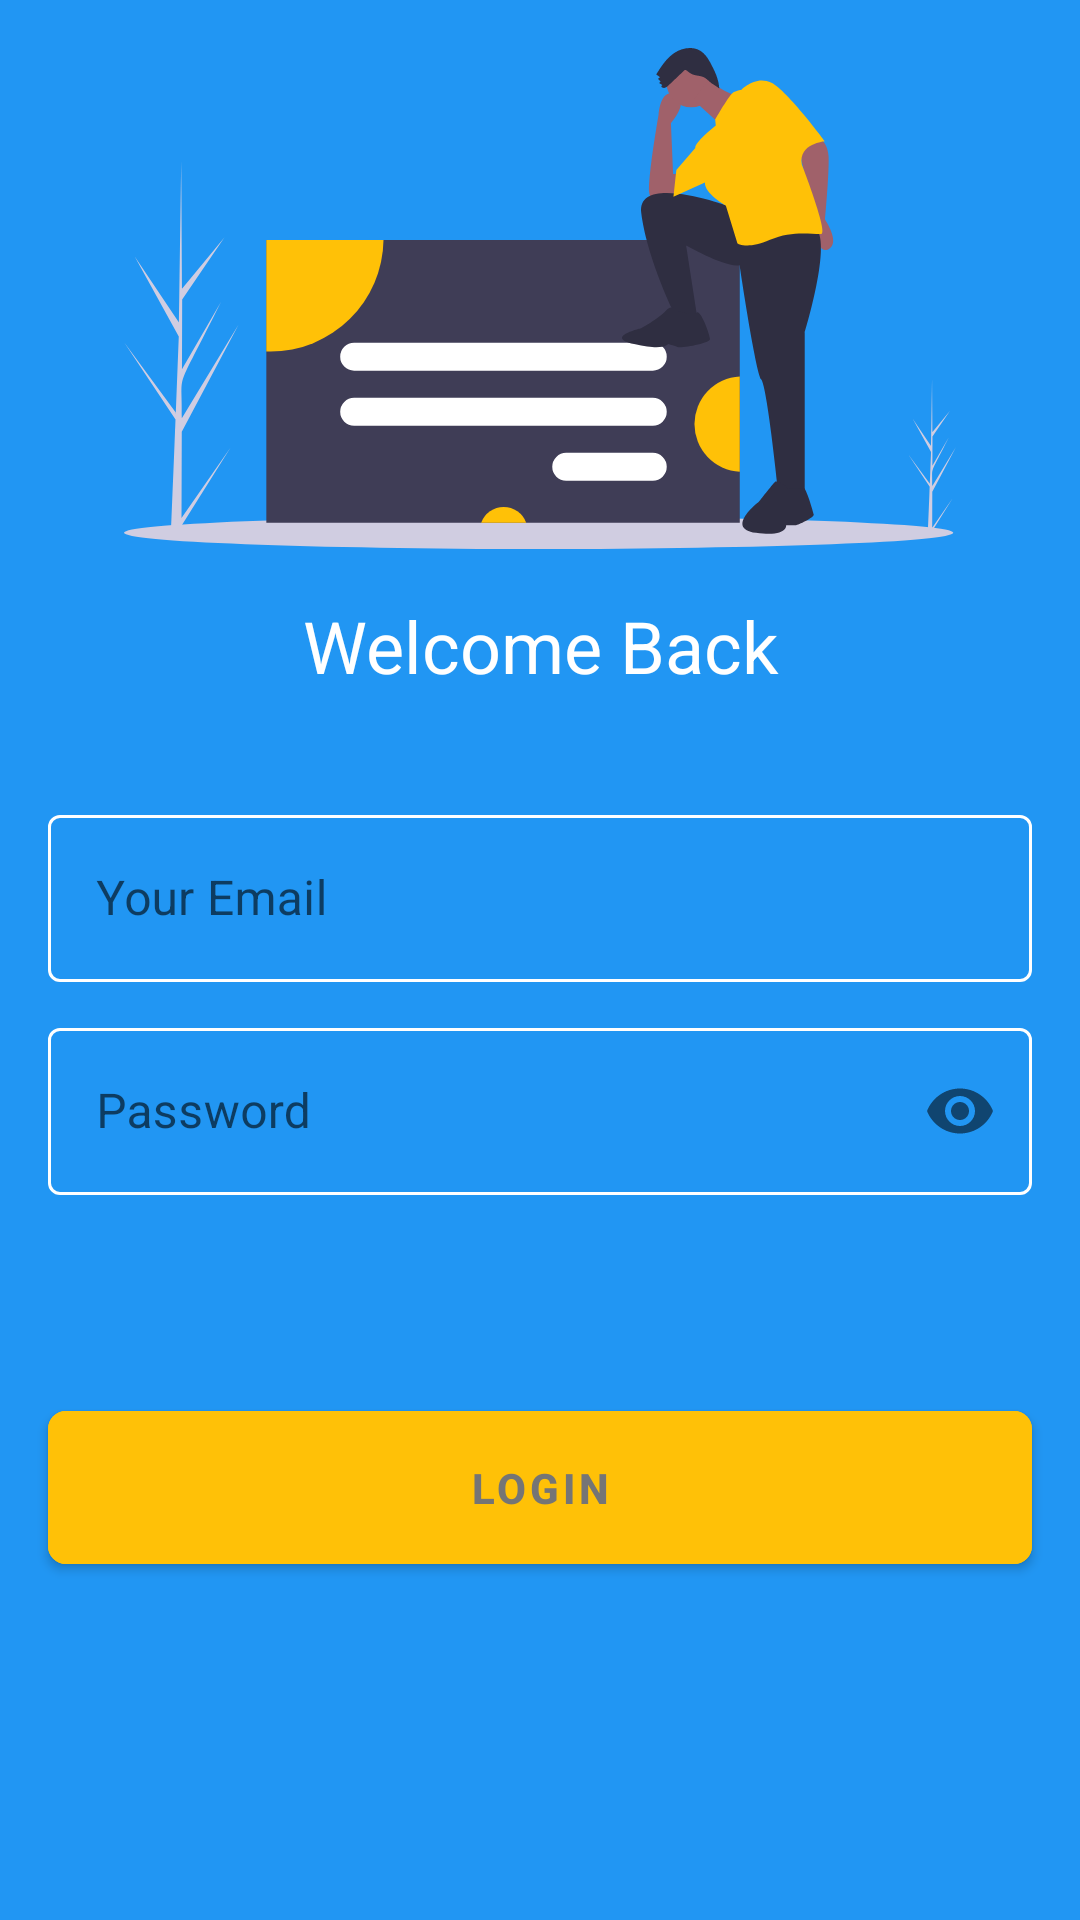

This screen was rendered from an Android layout file. Write that file and the resources it references.
<!-- AndroidManifest.xml: application theme Theme.Chatopia -->
<!-- res/layout/activity_login.xml -->
<?xml version="1.0" encoding="utf-8"?>
<androidx.constraintlayout.widget.ConstraintLayout xmlns:android="http://schemas.android.com/apk/res/android"
    xmlns:app="http://schemas.android.com/apk/res-auto"
    xmlns:tools="http://schemas.android.com/tools"
    android:layout_width="match_parent"
    android:layout_height="match_parent"
    android:background="@color/primary"
    tools:context=".view.LoginActivity">

    <ImageView
        android:id="@+id/image_register"
        android:layout_width="0dp"
        android:layout_height="167dp"
        android:layout_marginTop="16dp"
        app:layout_constraintEnd_toEndOf="parent"
        app:layout_constraintStart_toStartOf="parent"
        app:layout_constraintTop_toTopOf="parent"
        app:srcCompat="@drawable/ic_undraw_sign_in" />

    <TextView
        android:id="@+id/text_welcome_back"
        android:layout_width="0dp"
        android:layout_height="wrap_content"
        android:layout_marginTop="16dp"
        android:gravity="center"
        android:text="@string/welcome_back"
        android:textColor="@android:color/white"
        android:textSize="24sp"
        app:layout_constraintEnd_toEndOf="parent"
        app:layout_constraintStart_toStartOf="parent"
        app:layout_constraintTop_toBottomOf="@+id/image_register" />




    <com.google.android.material.textfield.TextInputLayout
        android:id="@+id/login_email"
        android:layout_width="0dp"
        android:layout_height="wrap_content"
        android:layout_marginEnd="16dp"
        android:layout_marginStart="16dp"
        style="@style/Widget.MaterialComponents.TextInputLayout.OutlinedBox"
        android:layout_marginTop="35dp"
        app:boxStrokeColor="@android:color/white"
        app:hintTextColor="@android:color/white"
        app:layout_constraintEnd_toEndOf="parent"
        app:layout_constraintHorizontal_bias="0.0"
        app:layout_constraintStart_toStartOf="parent"
        app:layout_constraintTop_toBottomOf="@+id/text_welcome_back">

        <EditText
            android:layout_width="match_parent"
            android:layout_height="wrap_content"
            android:hint="Your Email"
            android:textColor="@android:color/white"
            android:textColorHint="@android:color/white"
            />
    </com.google.android.material.textfield.TextInputLayout>

    <com.google.android.material.textfield.TextInputLayout
        android:id="@+id/login_password"
        android:layout_width="0dp"
        android:layout_height="wrap_content"
        android:layout_marginEnd="16dp"
        android:layout_marginStart="16dp"
        style="@style/Widget.MaterialComponents.TextInputLayout.OutlinedBox"
        android:layout_marginTop="10dp"
        app:boxStrokeColor="@android:color/white"
        app:hintTextColor="@android:color/white"
        app:layout_constraintEnd_toEndOf="parent"
        app:passwordToggleEnabled="true"
        app:layout_constraintStart_toStartOf="parent"
        app:layout_constraintTop_toBottomOf="@+id/login_email">

        <EditText
            android:layout_width="match_parent"
            android:layout_height="wrap_content"
            android:hint="Password"
            android:inputType="textPassword"
            android:textColor="@android:color/white"
            android:textColorHint="@android:color/white"
            />
    </com.google.android.material.textfield.TextInputLayout>


    <com.google.android.material.button.MaterialButton
        android:id="@+id/login_btn"
        android:layout_width="0dp"
        android:layout_height="wrap_content"
        android:layout_marginStart="16dp"
        android:layout_marginEnd="16dp"
        android:backgroundTint="@color/accent"
        android:paddingTop="16dp"
        android:paddingBottom="16dp"
        android:text="@string/login"
        android:textColor="@color/secondary_text"
        android:textStyle="bold"
        app:cornerRadius="6dp"
        app:layout_constraintBottom_toBottomOf="parent"
        app:layout_constraintEnd_toEndOf="parent"
        app:layout_constraintHorizontal_bias="0.0"
        app:layout_constraintStart_toStartOf="parent"
        app:layout_constraintTop_toBottomOf="@+id/login_password"
        app:layout_constraintVertical_bias="0.37" />

</androidx.constraintlayout.widget.ConstraintLayout>
<!-- resources referenced by this layout -->
<resources>
  <color name="accent">#FFC107</color>
  <color name="primary">#2196F3</color>
  <color name="secondary_text">#757575</color>
  <!-- drawable ic_undraw_sign_in: vector/xml drawable (drawable, 5118 chars, omitted) -->
  <string name="login">Login</string>
  <string name="welcome_back">Welcome Back</string>
  <style name="Theme.Chatopia" parent="Theme.MaterialComponents.Light.NoActionBar">
          <item name="colorPrimary">@color/primary</item>
          <item name="colorPrimaryDark">@color/primary_dark</item>
          <item name="colorAccent">@color/accent</item>
          <item name="android:actionMenuTextColor">@color/primary_text</item>
          <item name="colorControlNormal">@color/primary_text</item>
      </style>
  <color name="primary_dark">#1976D2</color>
  <color name="primary_text">#212121</color>
</resources>
